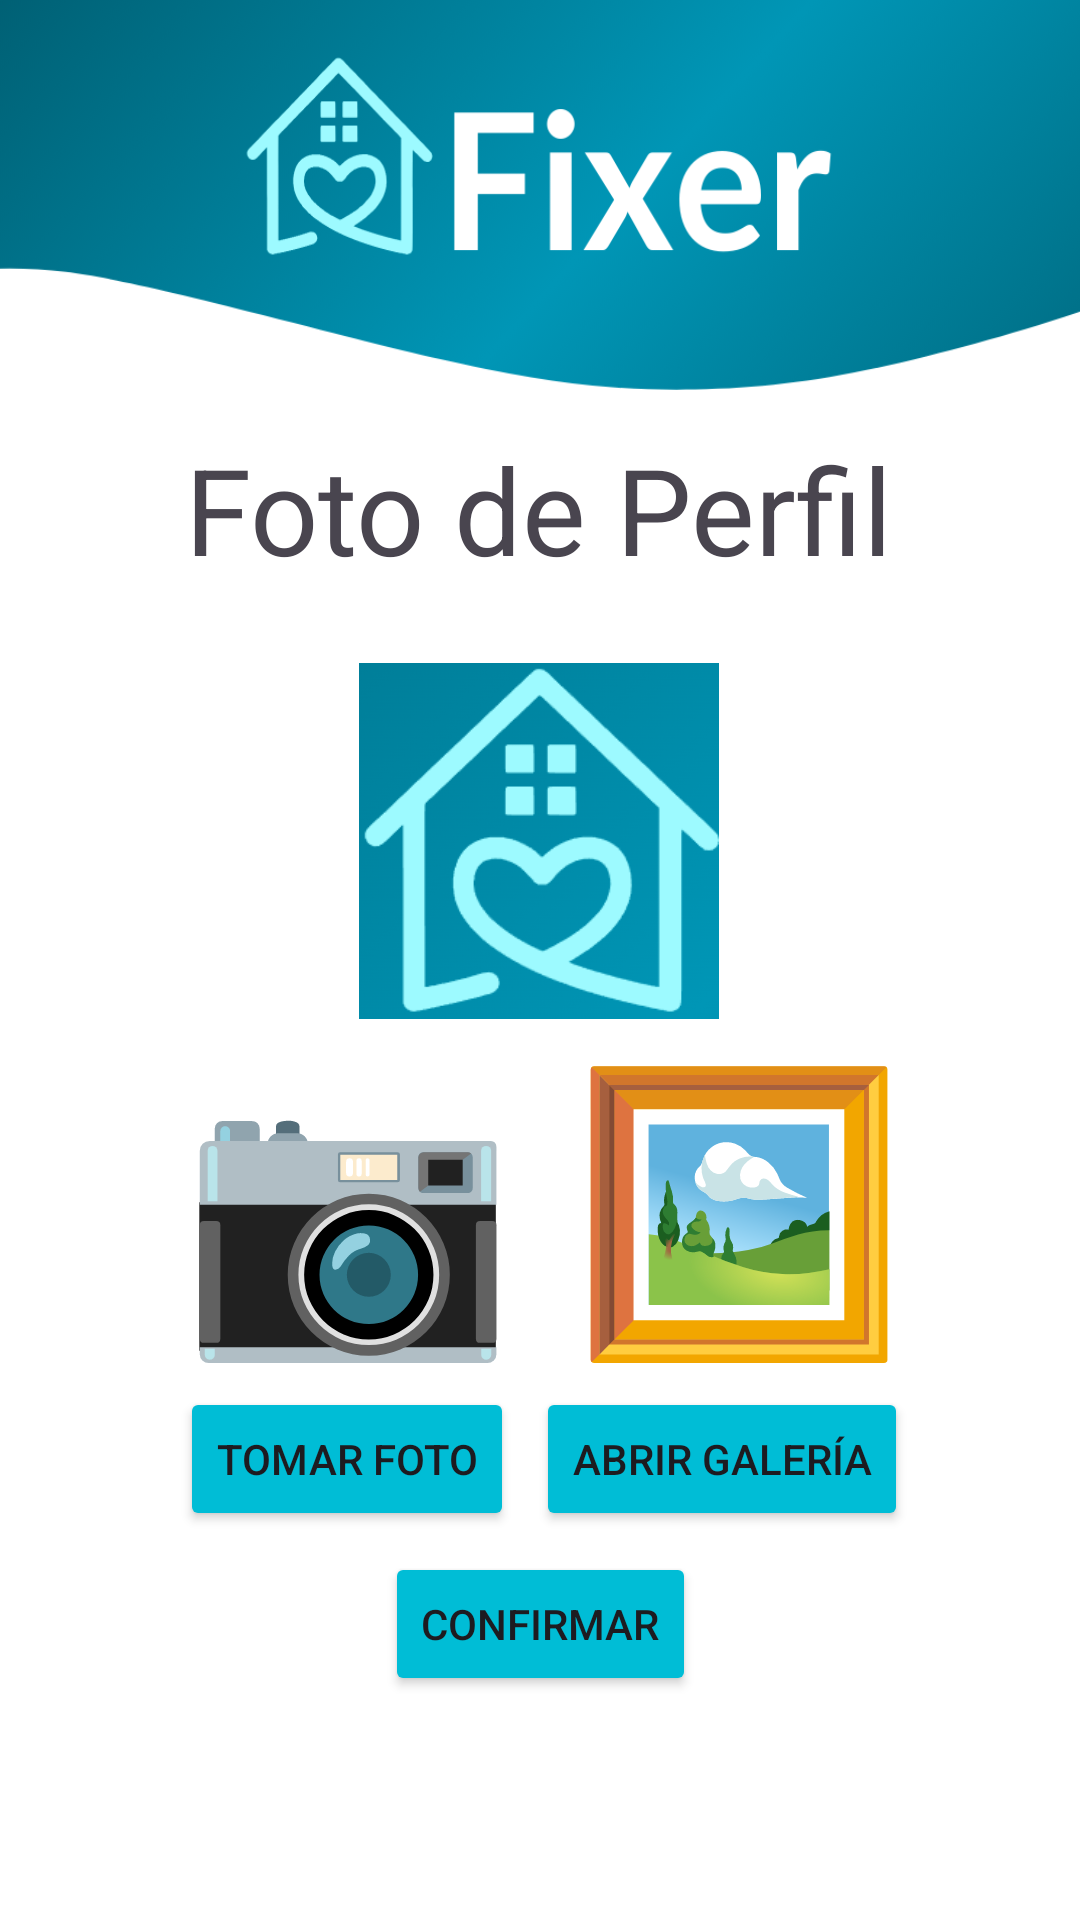

Layout XML and referenced resources for this Android screen:
<!-- AndroidManifest.xml: application theme Theme.Fixer -->
<!-- res/layout/activity_profile_photo.xml -->
<?xml version="1.0" encoding="utf-8"?>
<androidx.constraintlayout.widget.ConstraintLayout xmlns:android="http://schemas.android.com/apk/res/android"
    xmlns:app="http://schemas.android.com/apk/res-auto"
    xmlns:tools="http://schemas.android.com/tools"
    android:id="@+id/main"
    android:layout_width="match_parent"
    android:layout_height="match_parent"
    android:background="@android:color/white"
    tools:context=".ProfilePhotoActivity">

    <TextView
        android:id="@+id/textViewPhoto"
        android:layout_width="wrap_content"
        android:layout_height="wrap_content"
        android:layout_marginTop="13dp"
        android:text="Foto de Perfil"
        android:textSize="40sp"
        app:layout_constraintEnd_toEndOf="parent"
        app:layout_constraintHorizontal_bias="0.497"
        app:layout_constraintStart_toStartOf="parent"
        app:layout_constraintTop_toBottomOf="@+id/fixer" />

    <TextView
        android:id="@+id/textCamara"
        android:layout_width="wrap_content"
        android:layout_height="wrap_content"
        android:text="📷"
        android:textSize="90sp"
        app:layout_constraintStart_toStartOf="@+id/buttonTomarFoto"
        app:layout_constraintTop_toBottomOf="@+id/imageFotoperfil" />

    <TextView
        android:id="@+id/textGaleria"
        android:layout_width="wrap_content"
        android:layout_height="wrap_content"
        android:text="🖼️"
        android:textSize="90sp"
        app:layout_constraintEnd_toEndOf="@+id/buttonAbrirGaleria"
        app:layout_constraintTop_toBottomOf="@+id/imageFotoperfil" />

    <ImageView
        android:id="@+id/imageFotoperfil"
        android:layout_width="120dp"
        android:layout_height="120dp"
        android:layout_marginTop="24dp"
        android:scaleType="fitCenter"
        app:layout_constraintEnd_toEndOf="parent"
        app:layout_constraintHorizontal_bias="0.498"
        app:layout_constraintStart_toStartOf="parent"
        app:layout_constraintTop_toBottomOf="@+id/textViewPhoto"
        app:srcCompat="@drawable/logofixer"

        />


    <Button
        android:id="@+id/buttonTomarFoto"
        android:layout_width="wrap_content"
        android:layout_height="wrap_content"
        android:layout_marginStart="60dp"
        android:layout_marginTop="2dp"
        android:backgroundTint="#00bdd6"
        android:text="Tomar Foto"
        app:layout_constraintStart_toStartOf="parent"
        app:layout_constraintTop_toBottomOf="@+id/textCamara" />

    <Button
        android:id="@+id/buttonAbrirGaleria"
        android:layout_width="wrap_content"
        android:layout_height="wrap_content"
        android:layout_marginStart="10dp"
        android:layout_marginTop="2dp"
        android:layout_marginEnd="60dp"
        android:backgroundTint="#00bdd6"
        android:text="Abrir Galería"
        app:layout_constraintEnd_toEndOf="parent"
        app:layout_constraintStart_toEndOf="@+id/buttonTomarFoto"
        app:layout_constraintTop_toBottomOf="@+id/textGaleria" />

    <Button
        android:id="@+id/buttonConfirmar"
        android:layout_width="wrap_content"
        android:layout_height="wrap_content"
        android:layout_marginTop="7dp"
        android:backgroundTint="#00bdd6"
        android:text="Confirmar"
        app:layout_constraintEnd_toEndOf="parent"
        app:layout_constraintStart_toStartOf="parent"
        app:layout_constraintTop_toBottomOf="@+id/buttonTomarFoto" />

    <ImageView
        android:id="@+id/fixer"
        android:layout_width="match_parent"
        android:layout_height="130dp"
        android:scaleType="fitXY"
        app:layout_constraintEnd_toEndOf="parent"
        app:layout_constraintStart_toStartOf="parent"
        app:layout_constraintTop_toTopOf="parent"
        app:srcCompat="@drawable/framelayout" />

</androidx.constraintlayout.widget.ConstraintLayout>
<!-- resources referenced by this layout -->
<resources>
  <!-- drawable framelayout: png bitmap (drawable, 174135 bytes) -->
  <!-- drawable logofixer: png bitmap (drawable, 29976 bytes) -->
  <style name="Theme.Fixer" parent="Base.Theme.Fixer" />
  <style name="Base.Theme.Fixer" parent="Theme.Material3.DayNight.NoActionBar">
          
          
      </style>
</resources>
